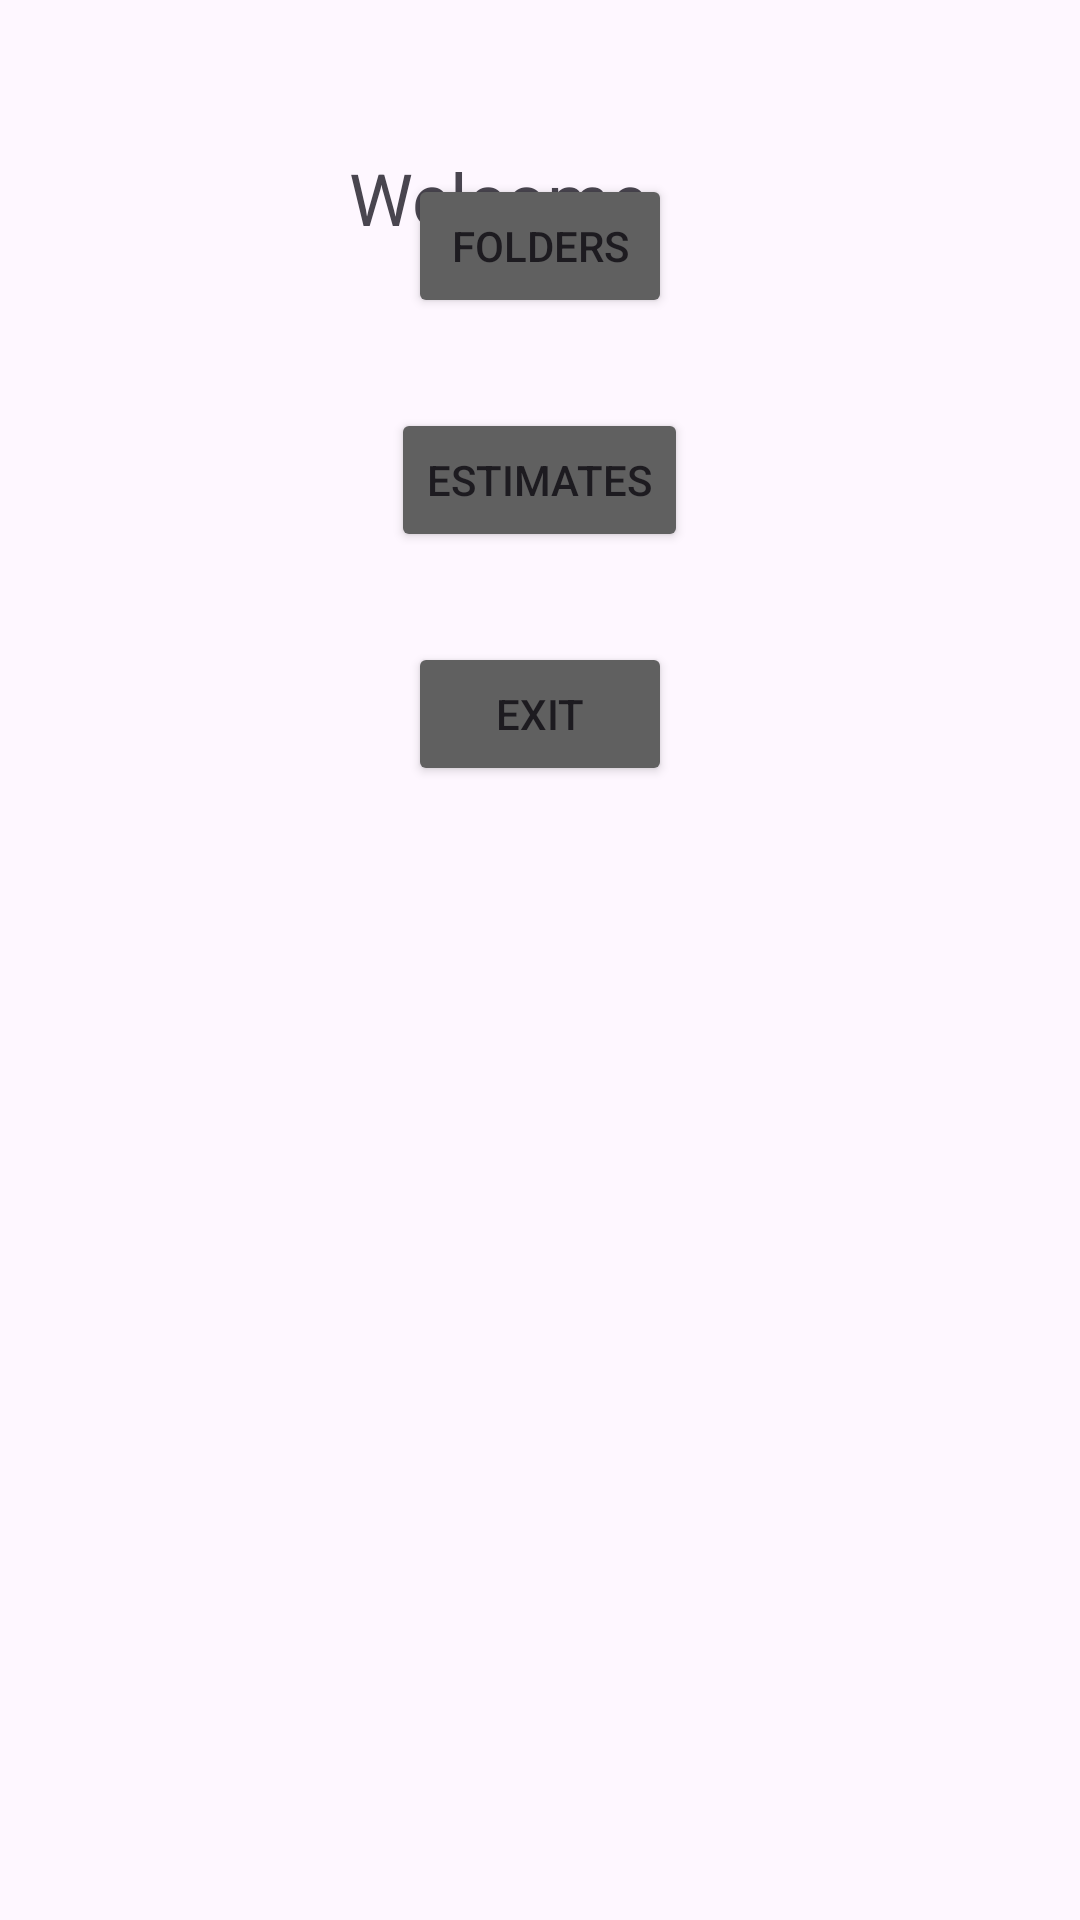

Layout XML and referenced resources for this Android screen:
<!-- AndroidManifest.xml: application theme Theme.Finalprojectteam_01_2 -->
<!-- res/layout/activity_main.xml -->
<?xml version="1.0" encoding="utf-8"?>

<androidx.constraintlayout.widget.ConstraintLayout xmlns:android="http://schemas.android.com/apk/res/android"
    xmlns:app="http://schemas.android.com/apk/res-auto"
    xmlns:tools="http://schemas.android.com/tools"
    android:layout_width="match_parent"
    android:layout_height="match_parent"
    tools:context=".MainActivity">

    <TextView
        android:id="@+id/textView"
        android:layout_width="141dp"
        android:layout_height="48dp"
        android:text="@string/welcome"
        android:textSize="24sp"
        app:layout_constraintBottom_toBottomOf="parent"
        app:layout_constraintEnd_toEndOf="parent"
        app:layout_constraintHorizontal_bias="0.531"
        app:layout_constraintStart_toStartOf="parent"
        app:layout_constraintTop_toTopOf="parent"
        app:layout_constraintVertical_bias="0.084" />

    <LinearLayout
        android:layout_width="match_parent"
        android:layout_height="612dp"
        android:orientation="vertical"
        app:layout_constraintBottom_toBottomOf="parent"
        app:layout_constraintTop_toBottomOf="@+id/textView"
        app:layout_constraintVertical_bias="1.0"
        tools:layout_editor_absoluteX="0dp">

        <Button
            android:id="@+id/FoldersButton"
            android:layout_width="wrap_content"
            android:layout_height="wrap_content"
            android:layout_gravity="center"
            android:layout_marginTop="30dp"
            android:backgroundTint="#606060"
            android:text="@string/folders" />

        <Button
            android:id="@+id/EstimatesButton"
            android:layout_width="wrap_content"
            android:layout_height="wrap_content"
            android:layout_gravity="center"
            android:layout_marginTop="30dp"
            android:backgroundTint="#606060"
            android:text="@string/estimates" />

        <Button
            android:id="@+id/ExitButton"
            android:layout_width="wrap_content"
            android:layout_height="wrap_content"
            android:layout_gravity="center"
            android:layout_marginTop="30dp"
            android:backgroundTint="#606060"
            android:text="@string/exit" />
    </LinearLayout>

</androidx.constraintlayout.widget.ConstraintLayout>
<!-- resources referenced by this layout -->
<resources>
  <string name="estimates">Estimates</string>
  <string name="exit">Exit</string>
  <string name="folders">Folders</string>
  <string name="welcome">Welcome</string>
  <style name="Theme.Finalprojectteam_01_2" parent="Base.Theme.Finalprojectteam_01_2" />
  <style name="Base.Theme.Finalprojectteam_01_2" parent="Theme.Material3.DayNight.NoActionBar">
          
          
      </style>
</resources>
